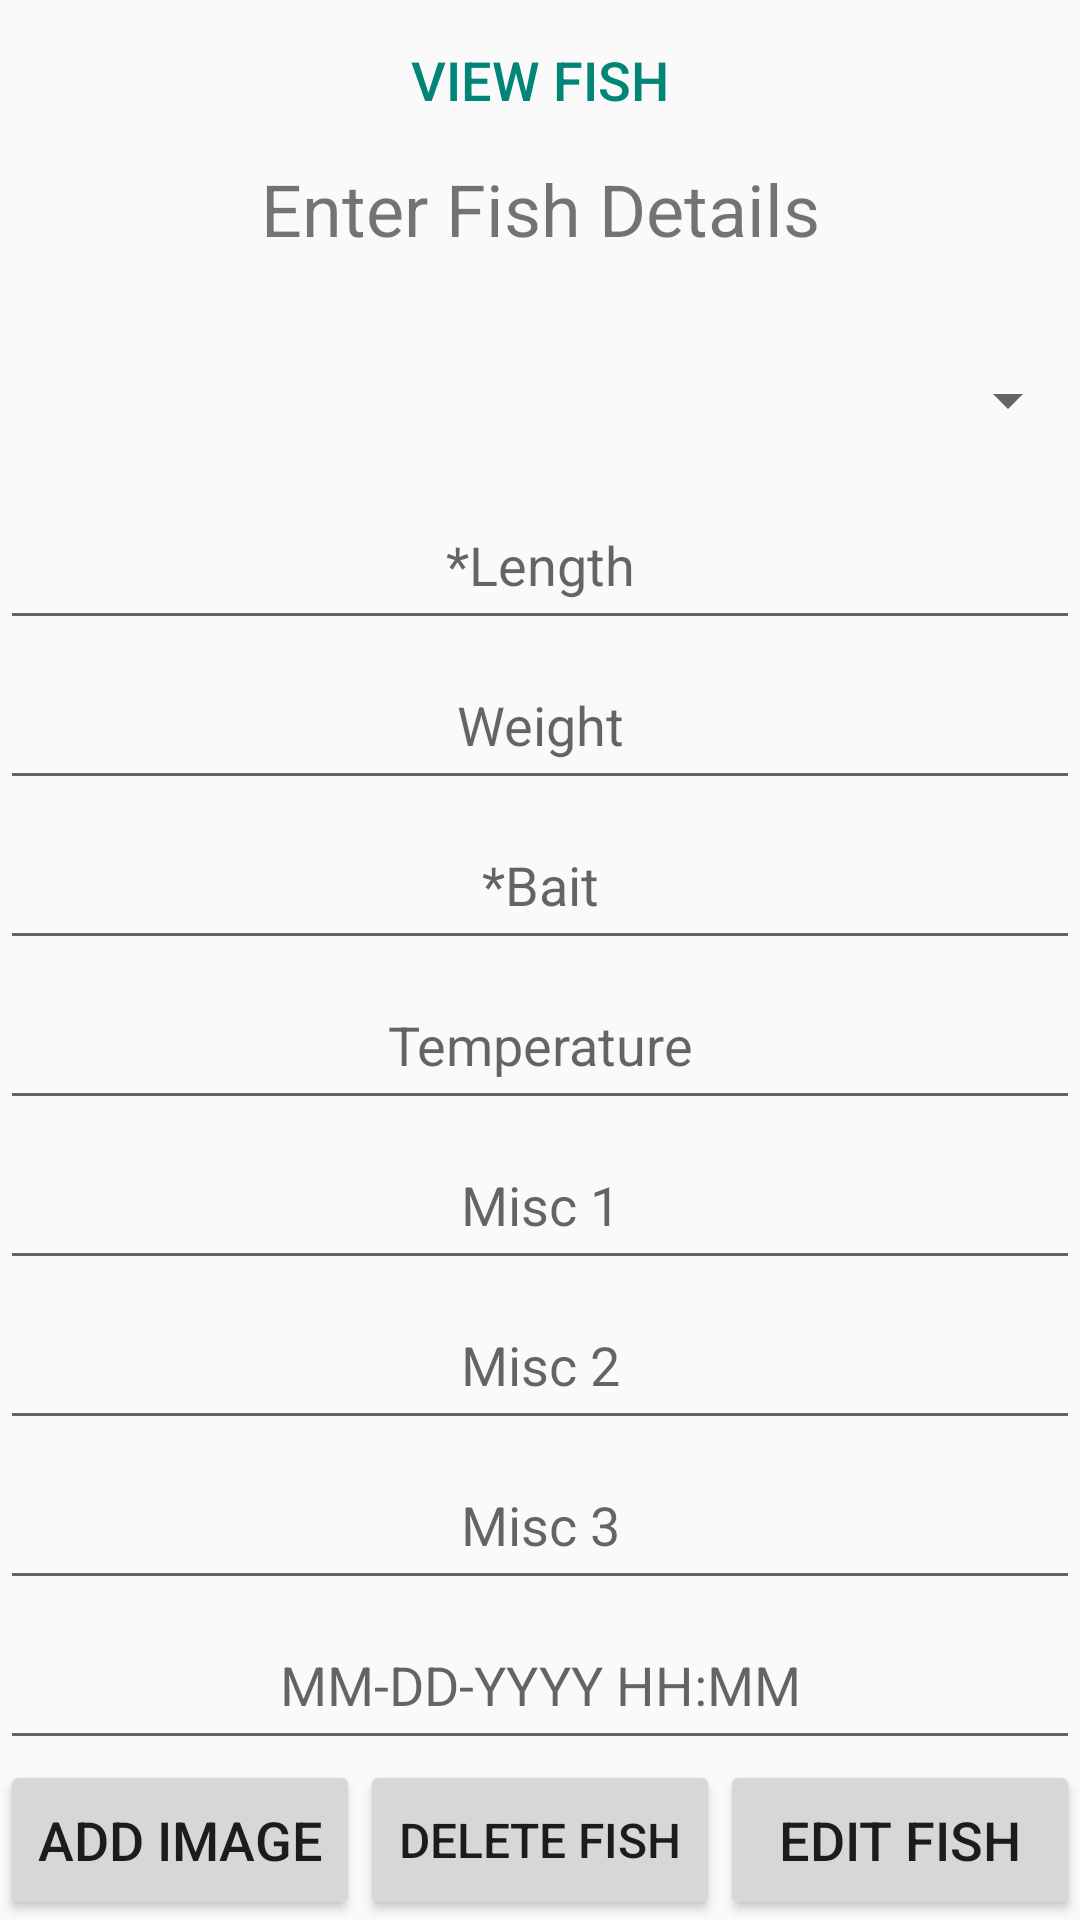

Here is an Android app screen rendered from its layout file. Give the layout XML and the strings, colors and styles it references.
<!-- AndroidManifest.xml: application theme Theme.TaskManager -->
<!-- res/layout/activity_edit_fish.xml -->
<?xml version="1.0" encoding="utf-8"?>
<androidx.constraintlayout.widget.ConstraintLayout
    xmlns:android="http://schemas.android.com/apk/res/android"
    xmlns:app="http://schemas.android.com/apk/res-auto"
    xmlns:tools="http://schemas.android.com/tools"
    android:layout_width="match_parent"
    android:layout_height="match_parent"
    tools:context="com.example.taskmanager.edit_fish">

    <LinearLayout
        android:id="@+id/linearLayoutFull"
        android:layout_width="match_parent"
        android:layout_height="match_parent"
        android:orientation="vertical"
        app:layout_constraintBottom_toTopOf="parent"
        app:layout_constraintEnd_toEndOf="parent"
        app:layout_constraintStart_toStartOf="parent"
        app:layout_constraintTop_toTopOf="parent">

        <LinearLayout
            android:id="@+id/linearLayoutTop"
            android:layout_width="match_parent"
            android:layout_height="0dp"
            android:layout_weight="1"
            android:orientation="vertical">
            <Button
                android:id="@+id/viewButton"
                style="?android:attr/buttonBarButtonStyle"
                android:layout_width="match_parent"
                android:layout_height="0dp"
                android:text="View Fish"
                android:layout_weight="3"
                android:autoSizeTextType="uniform"
                android:autoSizeMinTextSize="10dp"
                android:autoSizeMaxTextSize="18dp"/>
            <TextView
                android:id="@+id/textView2"
                android:layout_width="match_parent"
                android:layout_height="0dp"
                android:text="Enter Fish Details"
                android:textAlignment="center"
                android:autoSizeTextType="uniform"
                android:autoSizeMinTextSize="16dp"
                android:autoSizeMaxTextSize="24dp"
                android:layout_weight="2"/>
            <TextView
                android:id="@+id/errorTextView"
                android:layout_width="match_parent"
                android:layout_height="0dp"
                android:textAlignment="center"
                android:textColor="#FF0000"
                android:layout_weight="1"
                android:autoSizeTextType="uniform"
                android:autoSizeMinTextSize="8dp"
                android:autoSizeMaxTextSize="12dp"/>
        </LinearLayout>
        <LinearLayout
            android:id="@+id/linearLayoutData"
            android:layout_width="match_parent"
            android:layout_height="0dp"
            android:layout_weight="5"
            android:orientation="vertical">
            <Spinner
                android:id="@+id/editFishSpecies"
                android:layout_width="match_parent"
                android:layout_height="0dp"
                android:ems="10"
                android:hint="*Species"
                android:layout_weight="1"
                android:textAlignment="center"
                android:autoSizeTextType="uniform"
                android:autoSizeMinTextSize="10dp"
                android:autoSizeMaxTextSize="18dp"/>
            <EditText
                android:id="@+id/editFishLength"
                android:layout_width="match_parent"
                android:layout_height="0dp"
                android:ems="10"
                android:hint="*Length"
                android:inputType="numberDecimal"
                android:layout_weight="1"
                android:textAlignment="center"
                android:autoSizeTextType="uniform"
                android:autoSizeMinTextSize="10dp"
                android:autoSizeMaxTextSize="18dp"/>
            <EditText
                android:id="@+id/editFishWeight"
                android:layout_width="match_parent"
                android:layout_height="0dp"
                android:ems="10"
                android:hint="Weight"
                android:inputType="numberDecimal"
                android:layout_weight="1"
                android:textAlignment="center"
                android:autoSizeTextType="uniform"
                android:autoSizeMinTextSize="10dp"
                android:autoSizeMaxTextSize="18dp"/>
            <EditText
                android:id="@+id/editFishBait"
                android:layout_width="match_parent"
                android:layout_height="0dp"
                android:ems="10"
                android:hint="*Bait"
                android:layout_weight="1"
                android:textAlignment="center"
                android:autoSizeTextType="uniform"
                android:autoSizeMinTextSize="10dp"
                android:autoSizeMaxTextSize="18dp"/>
            <EditText
                android:id="@+id/editFishTemp"
                android:layout_width="match_parent"
                android:layout_height="0dp"
                android:ems="10"
                android:hint="Temperature"
                android:inputType="numberDecimal"
                android:layout_weight="1"
                android:textAlignment="center"
                android:autoSizeTextType="uniform"
                android:autoSizeMinTextSize="10dp"
                android:autoSizeMaxTextSize="18dp"/>
            <EditText
                android:id="@+id/editFishMisc"
                android:layout_width="match_parent"
                android:layout_height="0dp"
                android:ems="10"
                android:hint="Misc 1"
                android:layout_weight="1"
                android:textAlignment="center"
                android:autoSizeTextType="uniform"
                android:autoSizeMinTextSize="10dp"
                android:autoSizeMaxTextSize="18dp"/>
            <EditText
                android:id="@+id/editFishMisc2"
                android:layout_width="match_parent"
                android:layout_height="0dp"
                android:ems="10"
                android:hint="Misc 2"
                android:layout_weight="1"
                android:textAlignment="center"
                android:autoSizeTextType="uniform"
                android:autoSizeMinTextSize="10dp"
                android:autoSizeMaxTextSize="18dp"/>
            <EditText
                android:id="@+id/editFishMisc3"
                android:layout_width="match_parent"
                android:layout_height="0dp"
                android:ems="10"
                android:hint="Misc 3"
                android:layout_weight="1"
                android:textAlignment="center"
                android:autoSizeTextType="uniform"
                android:autoSizeMinTextSize="10dp"
                android:autoSizeMaxTextSize="18dp"/>
            <EditText
                android:id="@+id/editFishDate"
                android:layout_width="match_parent"
                android:layout_height="0dp"
                android:ems="10"
                android:hint="MM-DD-YYYY HH:MM"
                android:inputType="datetime"
                android:layout_weight="1"
                android:textAlignment="center"
                android:autoSizeTextType="uniform"
                android:autoSizeMinTextSize="10dp"
                android:autoSizeMaxTextSize="18dp"/>
            <LinearLayout
                android:layout_width="match_parent"
                android:layout_height="0dp"
                android:layout_weight="1"
                android:orientation="horizontal">
                <Button
                    android:id="@+id/addImage"
                    android:layout_width="0dp"
                    android:layout_height="match_parent"
                    android:text="Add Image"
                    android:layout_weight="1"
                    android:autoSizeTextType="uniform"
                    android:autoSizeMinTextSize="10dp"
                    android:autoSizeMaxTextSize="18dp"/>
                <Button
                    android:id="@+id/deleteFishButton"
                    android:layout_width="0dp"
                    android:layout_height="match_parent"
                    android:text="Delete Fish"
                    android:layout_weight="1"
                    android:autoSizeTextType="uniform"
                    android:autoSizeMinTextSize="10dp"
                    android:autoSizeMaxTextSize="18dp"/>
                <Button
                    android:id="@+id/editFishButton"
                    android:layout_width="0dp"
                    android:layout_height="match_parent"
                    android:text="Edit Fish"
                    android:layout_weight="1"
                    android:autoSizeTextType="uniform"
                    android:autoSizeMinTextSize="10dp"
                    android:autoSizeMaxTextSize="18dp"/>
            </LinearLayout>
        </LinearLayout>
    </LinearLayout>

</androidx.constraintlayout.widget.ConstraintLayout>
<!-- resources referenced by this layout -->
<resources>
  <style name="Theme.TaskManager" parent="Theme.AppCompat.Light.NoActionBar">
          
      </style>
</resources>
